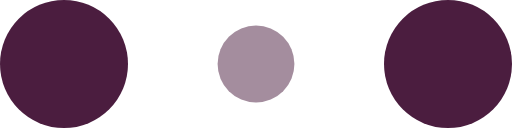
t = 0.00 s
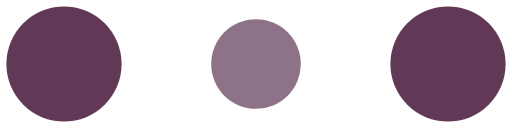
t = 0.10 s
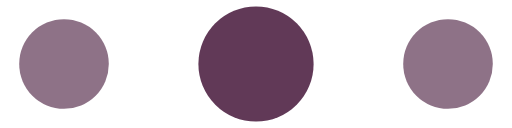
t = 0.30 s
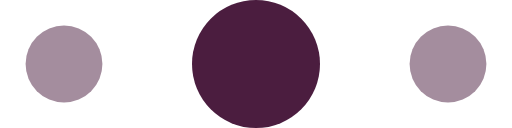
t = 0.40 s
t = 0.50 s: frame unchanged from t = 0.30 s, image omitted
t = 0.70 s: frame unchanged from t = 0.10 s, image omitted

The animated SVG that drew these frames (rendered in a browser with its animation timeline set to each time). Animation: 6 SMIL elements (animate=6); one cycle of 0.80 s, repeats indefinitely.

<!-- By Sam Herbert (@sherb), for everyone. More @ http://goo.gl/7AJzbL -->
<svg width="120" height="30" viewBox="0 0 120 30" xmlns="http://www.w3.org/2000/svg" fill="#4B1D3F">
    <circle cx="15" cy="15" r="15">
        <animate attributeName="r" from="15" to="15"
                 begin="0s" dur="0.8s"
                 values="15;9;15" calcMode="linear"
                 repeatCount="indefinite" />
        <animate attributeName="fill-opacity" from="1" to="1"
                 begin="0s" dur="0.8s"
                 values="1;.5;1" calcMode="linear"
                 repeatCount="indefinite" />
    </circle>
    <circle cx="60" cy="15" r="9" fill-opacity="0.3">
        <animate attributeName="r" from="9" to="9"
                 begin="0s" dur="0.8s"
                 values="9;15;9" calcMode="linear"
                 repeatCount="indefinite" />
        <animate attributeName="fill-opacity" from="0.5" to="0.5"
                 begin="0s" dur="0.8s"
                 values=".5;1;.5" calcMode="linear"
                 repeatCount="indefinite" />
    </circle>
    <circle cx="105" cy="15" r="15">
        <animate attributeName="r" from="15" to="15"
                 begin="0s" dur="0.8s"
                 values="15;9;15" calcMode="linear"
                 repeatCount="indefinite" />
        <animate attributeName="fill-opacity" from="1" to="1"
                 begin="0s" dur="0.8s"
                 values="1;.5;1" calcMode="linear"
                 repeatCount="indefinite" />
    </circle>
</svg>
